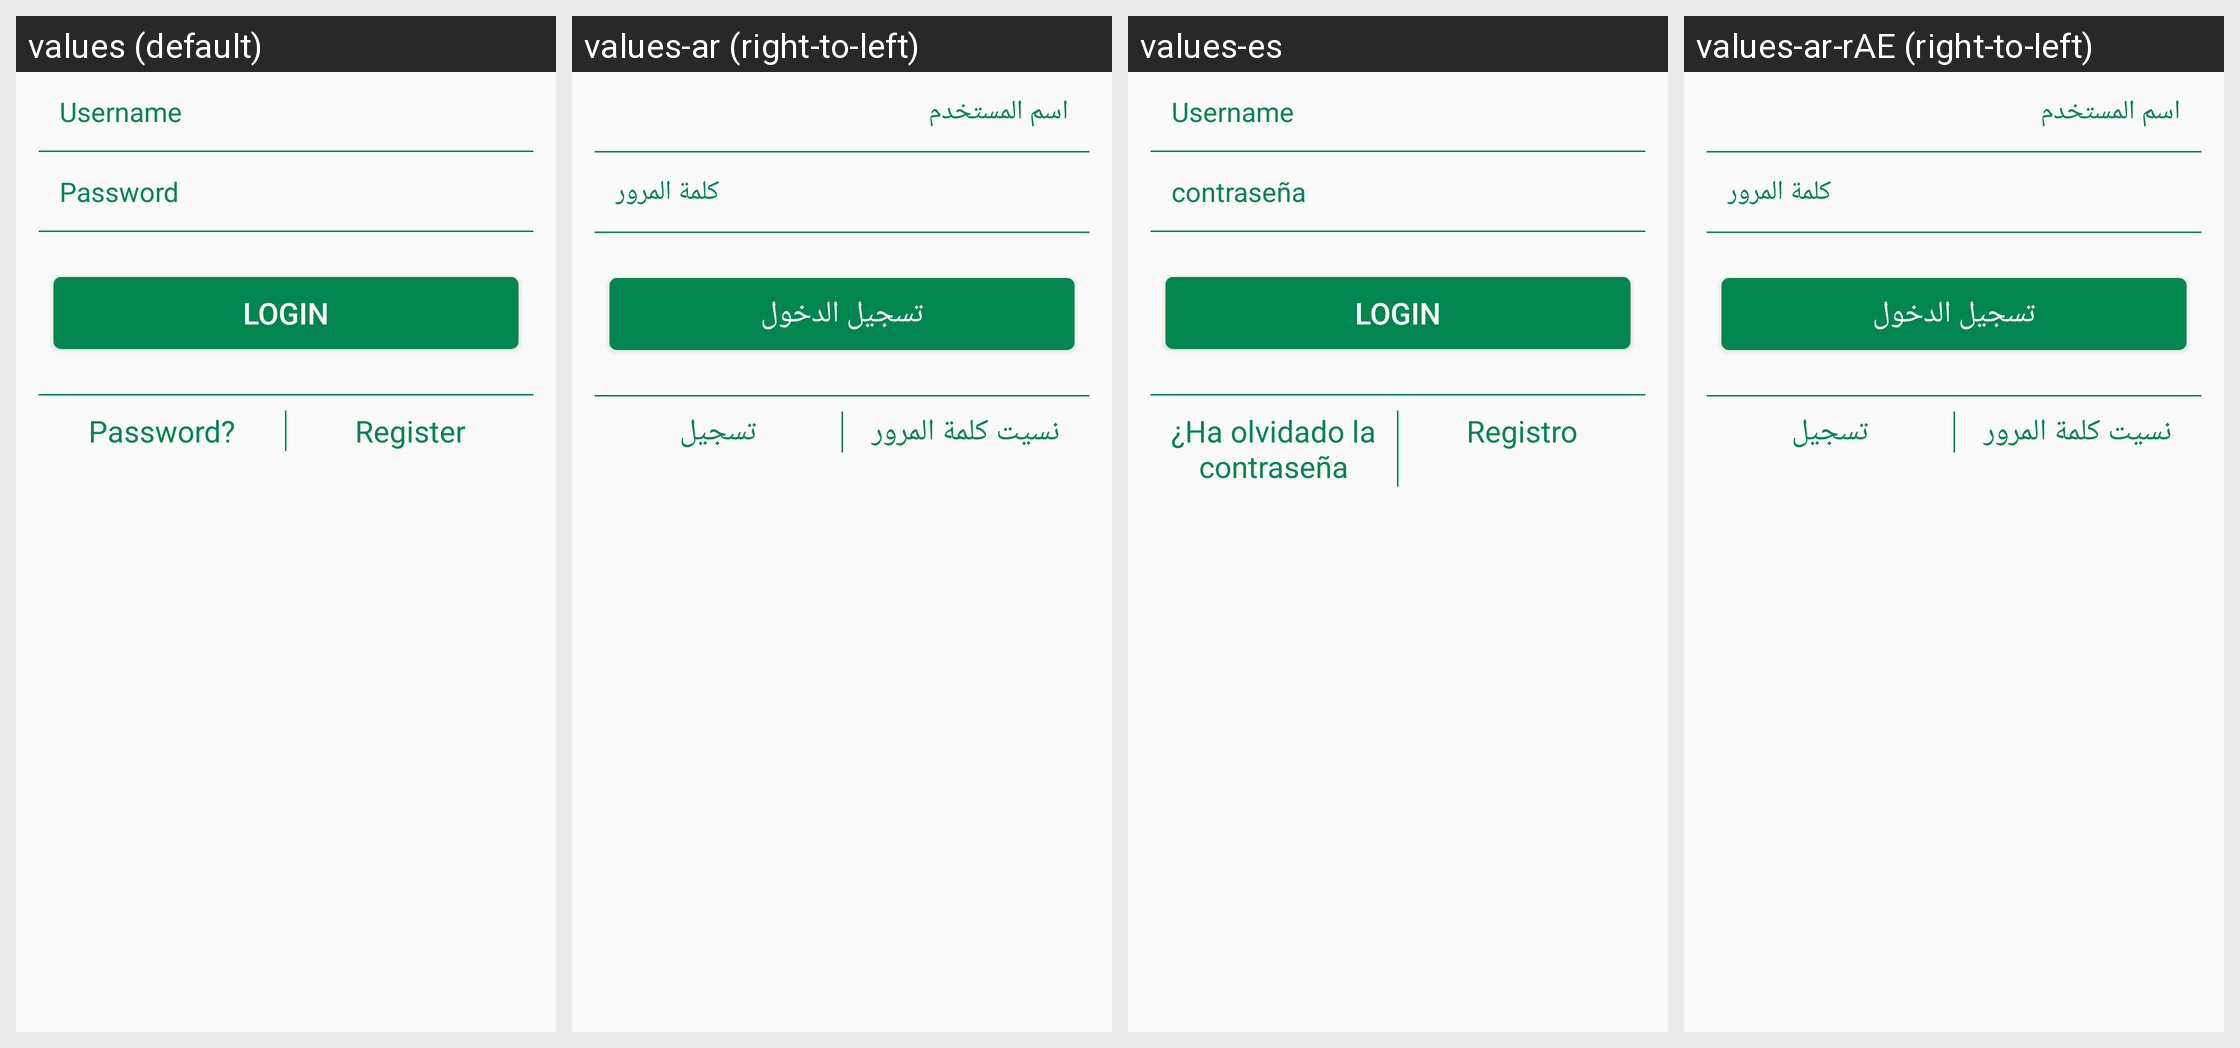

Translations of the strings shown on this Android screen, per locale in the grid:
Android screen res/layout/fragment_login.xml rendered under 4 locales, left to right: values (default), values-ar (right-to-left), values-es, values-ar-rAE (right-to-left). Device: Nexus 5 (rendered at 1080×1920; each locale shown at half size, 540×960, under a caption strip naming it); theme AppThemeGreen.
Strings drawn on this screen, with the default value and each locale's value (text and hints the layout hard-codes, and strings that could not be matched under every locale, appear in the picture but are not listed):

login_username_hint
  values: Username
  values-ar: اسم المستخدم
  values-es: Username  [not translated; the default value is used]
  values-ar-rAE: اسم المستخدم  [from values-ar]

str_forgot_password
  values: Password?
  values-ar: نسيت كلمة المرور
  values-es: ¿Ha olvidado la contraseña
  values-ar-rAE: نسيت كلمة المرور

str_login
  values: Login
  values-ar: تسجيل الدخول
  values-es: login
  values-ar-rAE: تسجيل الدخول

str_register
  values: Register
  values-ar: تسجيل
  values-es: Registro
  values-ar-rAE: تسجيل
